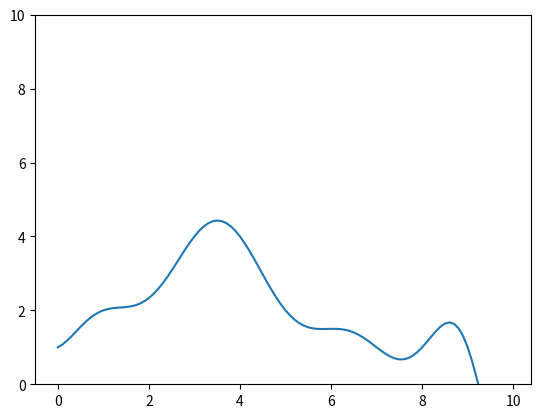

The matplotlib source for this figure:
from numpy import poly1d, arange, polyval
import matplotlib.pyplot as plt
from numpy.polynomial.polynomial import Polynomial
import math


def cheb(a, b, k):
    x = []
    for i in range(k+1):
        root = 0.5*(a+b) + 0.5*(b-a)*math.cos((2*i-1)/k*math.pi)
        x.append(root)
    return sorted(list(set(x)))


def lagrange(x, w):
    M = len(x)
    p = poly1d(0.0)
    for j in range(M):
        pt = poly1d(w[j])
        for k in range(M):
            if k == j:
                continue
            fac = x[j]-x[k]
            pt *= poly1d([1.0, -x[k]])/fac
        p += pt
    return p


def f(x):
    if 1 <= x <= 2:
        return 1/3 * x + 5/3
    elif 2 < x <= 4:
        return 4
    elif 4 < x <= 6:
        return -(1/2) * x + 9/2
    return 1

def main():
    w = [1, 2, 4, 4, 2, 1]
    x = [-2, 1, 2, 4, 5, 7]

    xchen = [x for x in arange(-2, 12, 1)]
    xvalcheb = cheb(0, 11, 50)
    print("Xcheb " + str(xvalcheb))
    print("Xchen " + str(xchen))
    yval = list(map(f, xchen))
    yvalcheb = list(map(f, xvalcheb))
    print("Yval " + str(yval))
    chebp = lagrange(xchen, yval)
    polcheb = lagrange(xvalcheb, yvalcheb)
    print(polcheb)
    print(chebp)
    xval = [x for x in arange(0, 10, 0.1)]
    #for x in xchen:
    #    print(chebp(x), f(x))
    #plt.plot(xcheb, yval, "go")
    #yvalcheb = [polcheb(x) for x in xval]
    yvalnorm = [chebp(x) for x in xval]
    print("Yvalche " + str(yvalcheb))
    plt.ylim(ymax=10)
    plt.plot(xval, yvalnorm)
    #plt.plot(xval, yvalcheb)
    #plt.plot(xchen, yval, "ro")
    plt.show()


if __name__ == "__main__":
    main()